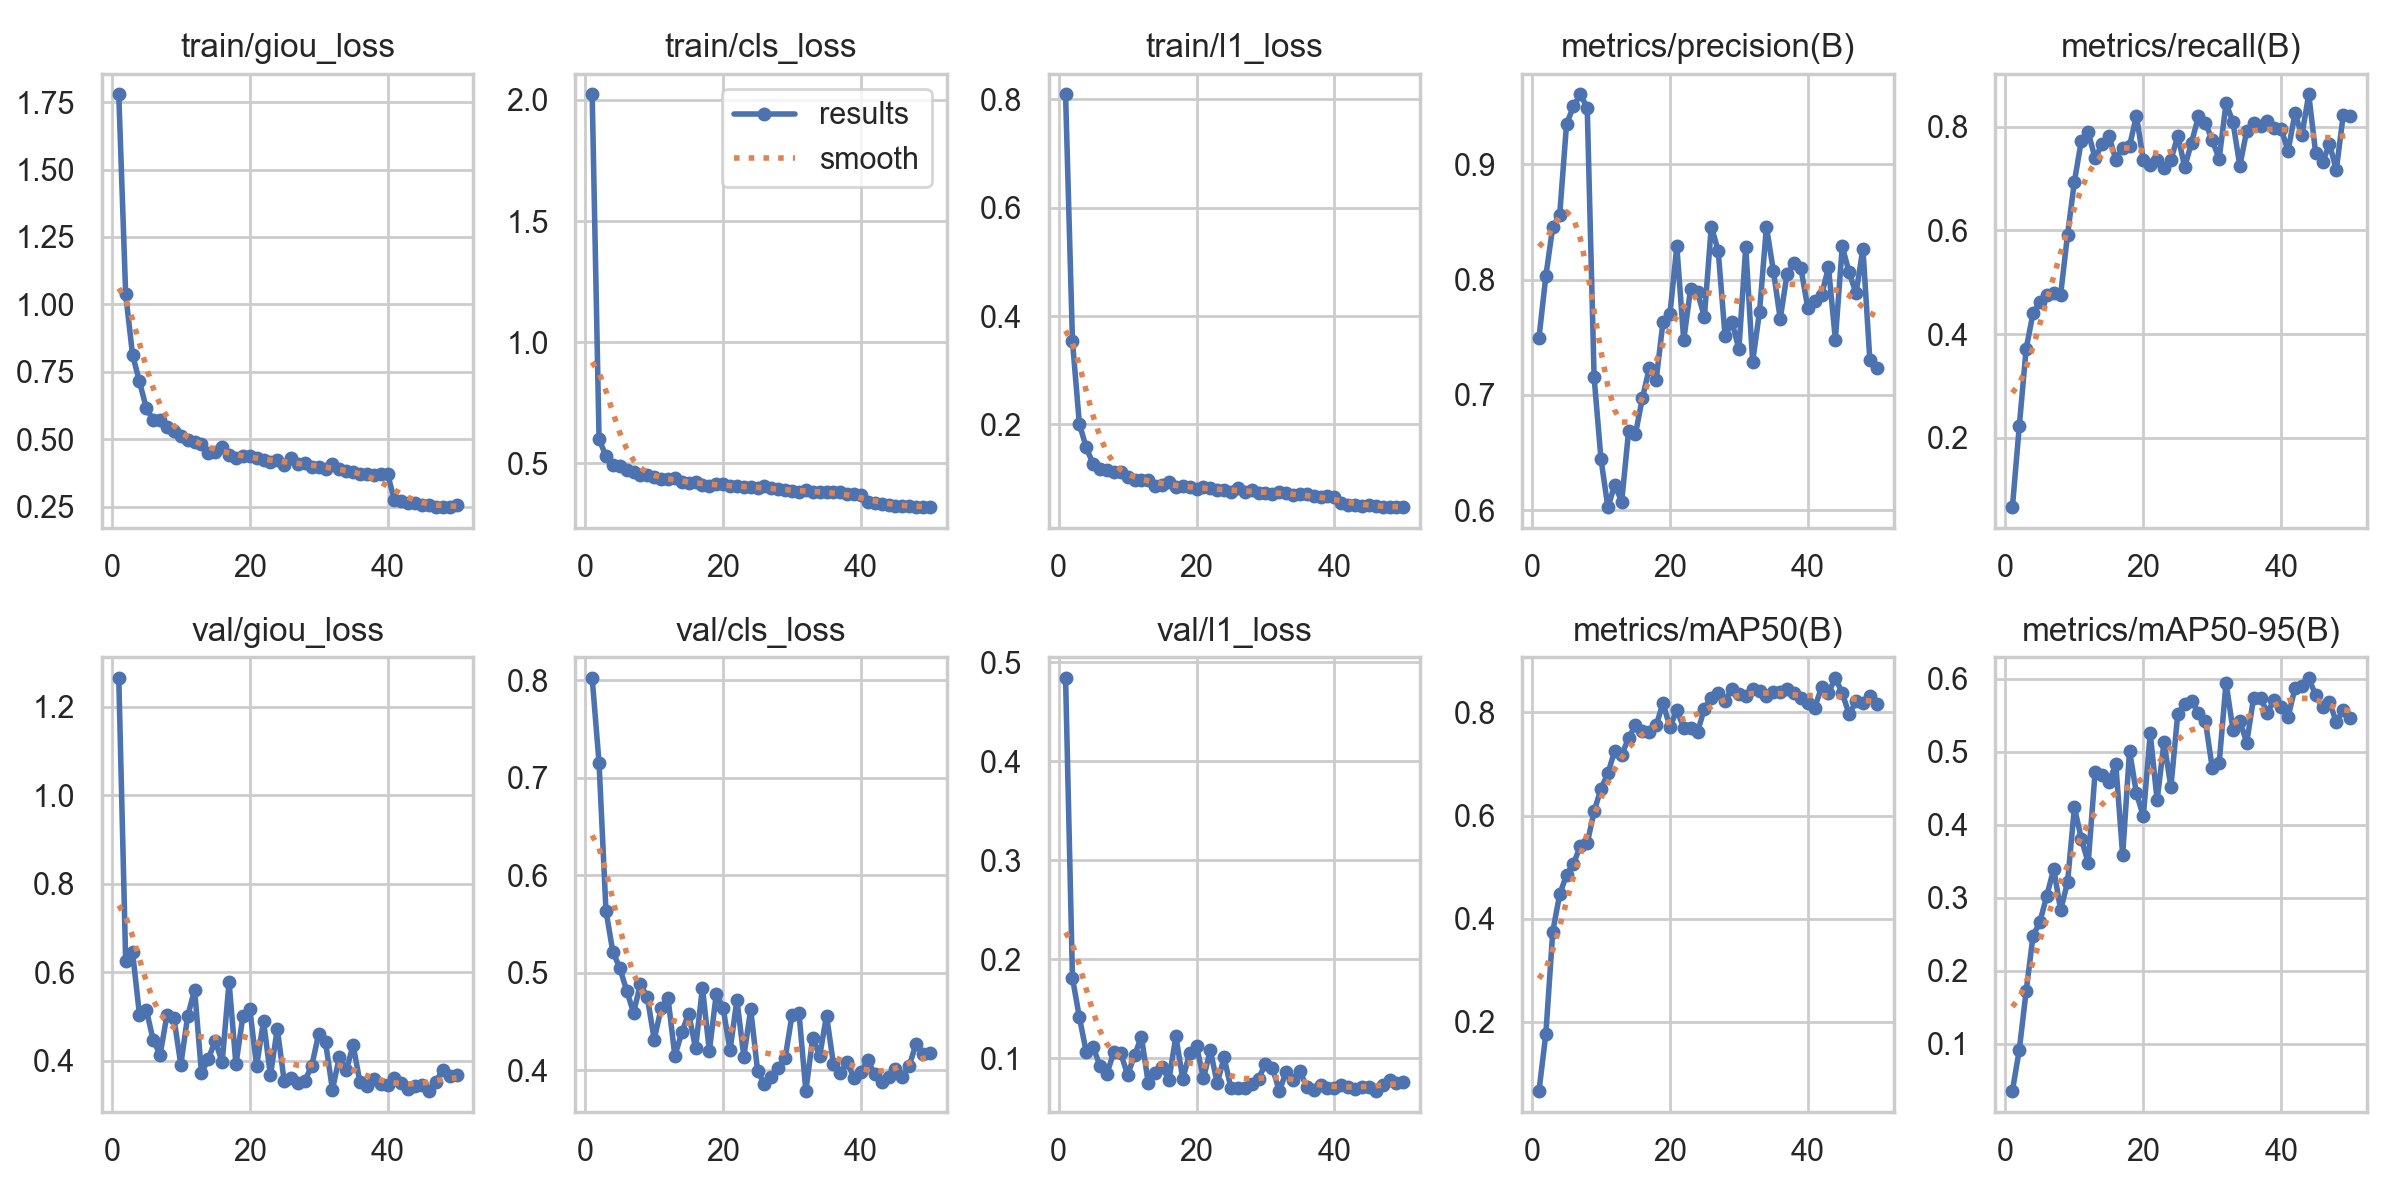

Values plotted in this chart, from the file beside it:
epoch, time, train/giou_loss, train/cls_loss, train/l1_loss, metrics/precision(B), metrics/recall(B), metrics/mAP50(B), metrics/mAP50-95(B), val/giou_loss, val/cls_loss, val/l1_loss, lr/pg0, lr/pg1, lr/pg2
1, 42.77, 1.778, 2.023, 0.8091, 0.7494, 0.06571, 0.06575, 0.03513, 1.264, 0.8025, 0.484, 0.0002298, 0.0002298, 0.0002298
2, 74.86, 1.038, 0.5998, 0.3536, 0.8032, 0.2222, 0.1768, 0.09143, 0.6258, 0.7149, 0.1811, 0.0004585, 0.0004585, 0.0004585
3, 108.1, 0.8123, 0.5301, 0.2008, 0.8459, 0.3721, 0.3748, 0.172, 0.6449, 0.5636, 0.1416, 0.0006778, 0.0006778, 0.0006778
4, 141, 0.714, 0.4928, 0.1573, 0.8556, 0.4406, 0.4468, 0.2478, 0.5041, 0.5213, 0.1064, 0.0006716, 0.0006716, 0.0006716
5, 173.7, 0.6142, 0.4906, 0.1265, 0.9349, 0.4622, 0.4848, 0.267, 0.515, 0.505, 0.1115, 0.0006575, 0.0006575, 0.0006575
6, 206.4, 0.5706, 0.4736, 0.1181, 0.9501, 0.4749, 0.5062, 0.303, 0.4464, 0.4816, 0.09215, 0.0006433, 0.0006433, 0.0006433
7, 239.3, 0.5726, 0.4623, 0.1152, 0.9605, 0.4795, 0.5408, 0.3393, 0.4141, 0.459, 0.08472, 0.0006292, 0.0006292, 0.0006292
8, 271.9, 0.5463, 0.4535, 0.1111, 0.9491, 0.4761, 0.5461, 0.2829, 0.5042, 0.488, 0.1064, 0.000615, 0.000615, 0.000615
9, 304.2, 0.5296, 0.4517, 0.1118, 0.7151, 0.5915, 0.6081, 0.321, 0.4967, 0.4749, 0.1053, 0.0006009, 0.0006009, 0.0006009
10, 336.5, 0.5114, 0.4443, 0.1023, 0.6441, 0.6942, 0.6521, 0.4238, 0.3911, 0.4313, 0.08353, 0.0005868, 0.0005868, 0.0005868
11, 369.3, 0.4967, 0.4333, 0.09814, 0.6023, 0.7728, 0.682, 0.381, 0.5012, 0.4634, 0.103, 0.0005726, 0.0005726, 0.0005726
12, 401.7, 0.4893, 0.4335, 0.09742, 0.622, 0.7897, 0.726, 0.3477, 0.5609, 0.4741, 0.1219, 0.0005585, 0.0005585, 0.0005585
13, 434.1, 0.481, 0.4382, 0.097, 0.6074, 0.739, 0.7178, 0.4718, 0.3723, 0.4144, 0.07486, 0.0005444, 0.0005444, 0.0005444
14, 466.5, 0.4476, 0.4245, 0.08617, 0.6683, 0.7662, 0.75, 0.4681, 0.4047, 0.4387, 0.0856, 0.0005302, 0.0005302, 0.0005302
15, 498.9, 0.4526, 0.4176, 0.08885, 0.6662, 0.7826, 0.7753, 0.4579, 0.4452, 0.458, 0.09123, 0.0005161, 0.0005161, 0.0005161
16, 531.1, 0.4724, 0.4217, 0.0927, 0.6971, 0.7367, 0.763, 0.4834, 0.3964, 0.4224, 0.07863, 0.0005019, 0.0005019, 0.0005019
17, 563.9, 0.4415, 0.4112, 0.08428, 0.7231, 0.7594, 0.7614, 0.3583, 0.578, 0.4846, 0.1222, 0.0004878, 0.0004878, 0.0004878
18, 596, 0.4293, 0.4061, 0.08531, 0.7129, 0.763, 0.7748, 0.5014, 0.3918, 0.4194, 0.07937, 0.0004737, 0.0004737, 0.0004737
19, 628.6, 0.4368, 0.4133, 0.08357, 0.7636, 0.821, 0.8179, 0.4429, 0.5001, 0.478, 0.1052, 0.0004595, 0.0004595, 0.0004595
20, 661, 0.4382, 0.413, 0.08151, 0.7701, 0.7352, 0.7712, 0.4117, 0.518, 0.4636, 0.1128, 0.0004454, 0.0004454, 0.0004454
21, 693.5, 0.4307, 0.4078, 0.08405, 0.8288, 0.7261, 0.805, 0.5251, 0.3885, 0.4201, 0.0798, 0.0004313, 0.0004313, 0.0004313
22, 726.1, 0.4236, 0.407, 0.08253, 0.7475, 0.7365, 0.7696, 0.4334, 0.4903, 0.4722, 0.1084, 0.0004171, 0.0004171, 0.0004171
23, 758.4, 0.415, 0.4002, 0.0781, 0.7922, 0.72, 0.77, 0.513, 0.367, 0.4139, 0.07486, 0.000403, 0.000403, 0.000403
24, 790.9, 0.4223, 0.4016, 0.07886, 0.7888, 0.7358, 0.7625, 0.4517, 0.4724, 0.4624, 0.101, 0.0003888, 0.0003888, 0.0003888
25, 822.9, 0.405, 0.3975, 0.07569, 0.7678, 0.783, 0.8069, 0.5524, 0.354, 0.3992, 0.0697, 0.0003747, 0.0003747, 0.0003747
26, 855.5, 0.4288, 0.4061, 0.08182, 0.846, 0.7223, 0.8283, 0.5653, 0.3611, 0.3854, 0.07059, 0.0003606, 0.0003606, 0.0003606
27, 888.1, 0.4083, 0.3963, 0.076, 0.825, 0.7694, 0.837, 0.5702, 0.3488, 0.3932, 0.07016, 0.0003464, 0.0003464, 0.0003464
28, 921, 0.4116, 0.3943, 0.0785, 0.7508, 0.8204, 0.8228, 0.5529, 0.3549, 0.4022, 0.07401, 0.0003323, 0.0003323, 0.0003323
29, 953.4, 0.3968, 0.3915, 0.07353, 0.7634, 0.8077, 0.8452, 0.5417, 0.3891, 0.4124, 0.07966, 0.0003182, 0.0003182, 0.0003182
30, 985.6, 0.3968, 0.3842, 0.07375, 0.7395, 0.7738, 0.8352, 0.478, 0.4604, 0.4567, 0.09453, 0.000304, 0.000304, 0.000304
31, 1018, 0.3905, 0.3832, 0.07209, 0.8282, 0.738, 0.8319, 0.4841, 0.4415, 0.4589, 0.09084, 0.0002899, 0.0002899, 0.0002899
32, 1051, 0.4063, 0.3891, 0.07518, 0.7287, 0.8451, 0.8446, 0.5947, 0.3351, 0.3786, 0.06721, 0.0002757, 0.0002757, 0.0002757
33, 1084, 0.3902, 0.3829, 0.07306, 0.7723, 0.8091, 0.842, 0.5304, 0.4085, 0.4332, 0.08611, 0.0002616, 0.0002616, 0.0002616
34, 1117, 0.3824, 0.3813, 0.06875, 0.8458, 0.7245, 0.8315, 0.5421, 0.3783, 0.4141, 0.07824, 0.0002475, 0.0002475, 0.0002475
35, 1149, 0.3796, 0.3803, 0.07066, 0.8078, 0.792, 0.8391, 0.5126, 0.4356, 0.456, 0.08703, 0.0002333, 0.0002333, 0.0002333
36, 1182, 0.3719, 0.3816, 0.07104, 0.7659, 0.8076, 0.8398, 0.5741, 0.351, 0.4064, 0.07104, 0.0002192, 0.0002192, 0.0002192
37, 1214, 0.3706, 0.3798, 0.06725, 0.805, 0.8007, 0.8444, 0.5734, 0.3423, 0.3975, 0.06861, 0.0002051, 0.0002051, 0.0002051
38, 1246, 0.3654, 0.3746, 0.0652, 0.8141, 0.8105, 0.838, 0.5538, 0.3584, 0.4083, 0.07296, 0.0001909, 0.0001909, 0.0001909
39, 1279, 0.3706, 0.3742, 0.06799, 0.8098, 0.7977, 0.8274, 0.5714, 0.3472, 0.3916, 0.06968, 0.0001768, 0.0001768, 0.0001768
40, 1311, 0.3704, 0.3694, 0.06641, 0.7753, 0.7954, 0.8185, 0.5612, 0.3446, 0.3979, 0.06982, 0.0001626, 0.0001626, 0.0001626
41, 1345, 0.2734, 0.3397, 0.05498, 0.7812, 0.7532, 0.8094, 0.5477, 0.3606, 0.4101, 0.07274, 0.0001485, 0.0001485, 0.0001485
42, 1377, 0.2704, 0.3382, 0.05197, 0.7864, 0.8258, 0.8484, 0.5871, 0.3493, 0.3955, 0.07133, 0.0001344, 0.0001344, 0.0001344
43, 1408, 0.2649, 0.3326, 0.05163, 0.8107, 0.7836, 0.8378, 0.5899, 0.3368, 0.3879, 0.06935, 0.0001202, 0.0001202, 0.0001202
44, 1440, 0.2639, 0.3298, 0.05005, 0.748, 0.8622, 0.8668, 0.6011, 0.3423, 0.393, 0.07133, 0.0001061, 0.0001061, 0.0001061
45, 1473, 0.2552, 0.3256, 0.0503, 0.8287, 0.7493, 0.8376, 0.5773, 0.3447, 0.4007, 0.07129, 9.19632e-05, 9.19632e-05, 9.19632e-05
46, 1505, 0.2569, 0.3233, 0.04862, 0.8062, 0.7316, 0.7963, 0.5612, 0.3319, 0.3931, 0.06716, 7.7826e-05, 7.7826e-05, 7.7826e-05
47, 1537, 0.2483, 0.3224, 0.04787, 0.788, 0.7661, 0.8212, 0.5688, 0.3516, 0.4044, 0.0733, 6.36888e-05, 6.36888e-05, 6.36888e-05
48, 1569, 0.2467, 0.3197, 0.04727, 0.8269, 0.7172, 0.8182, 0.5405, 0.3801, 0.4272, 0.0781, 4.95516e-05, 4.95516e-05, 4.95516e-05
49, 1601, 0.2482, 0.3178, 0.04797, 0.7305, 0.8222, 0.8314, 0.5576, 0.3652, 0.4169, 0.0747, 3.54144e-05, 3.54144e-05, 3.54144e-05
50, 1632, 0.2549, 0.3195, 0.04653, 0.7235, 0.821, 0.8156, 0.5468, 0.3672, 0.4173, 0.07611, 2.12772e-05, 2.12772e-05, 2.12772e-05
